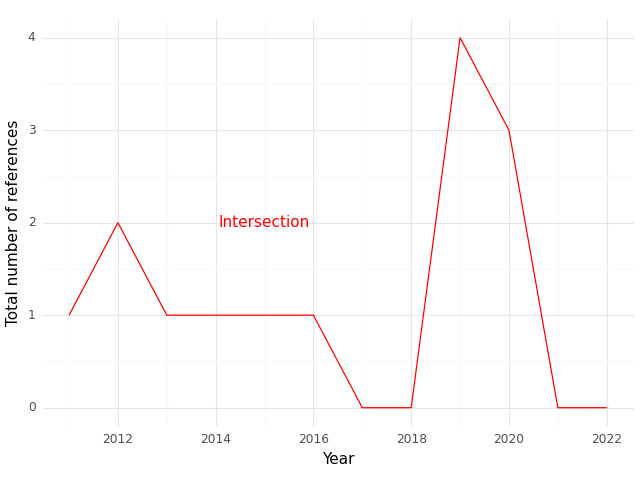

The data file committed next to this chart (first rows):
, Year, intersection
0, 2011, 1.0
1, 2012, 2.0
2, 2013, 1.0
3, 2014, 1.0
4, 2015, 1.0
5, 2016, 1.0
6, 2017, 0.0
7, 2018, 0.0
8, 2019, 4.0
9, 2020, 3.0
10, 2021, 0.0
11, 2022, 0.0
